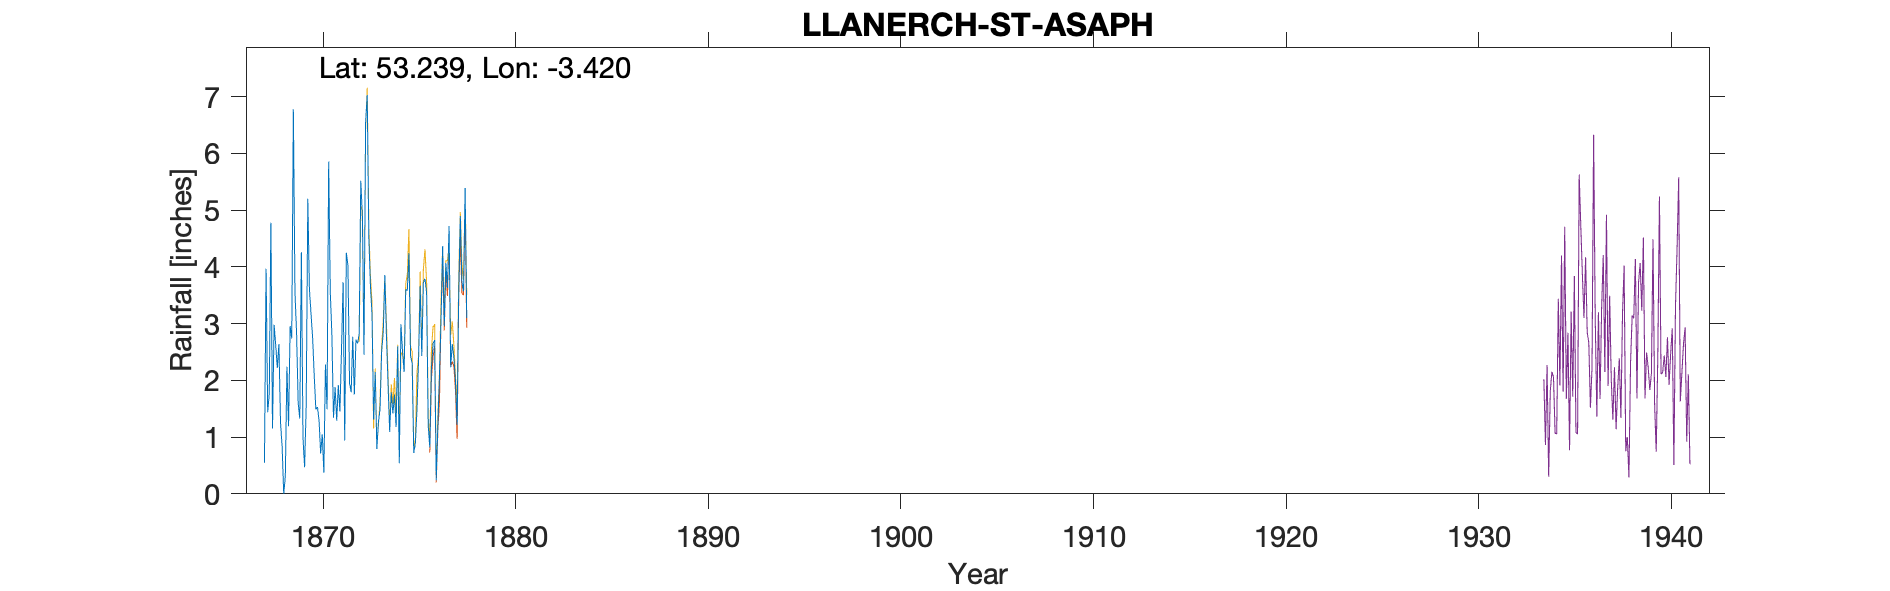

The table this chart was drawn from, first rows:
LLANERCH-ST-ASAPH-NO-1-GAUGE, , , , , , , , , , , , , , , , , , , , 
Grid ref, SJ053723, Long, -3.42, Lat, 53.24, Elevation, 107, ft., , , , , , , , , , , , 
Station no, RR4758, , , , , , , , , , , , , , , , , , , 
, 1860, 1861, 1862, 1863, 1864, 1865, 1866, 1867, 1868, 1869, 1870, 1871, 1872, 1873, 1874, 1875, 1876, 1877, 1878, 1879
January, , , , , , , , , 2.63, 3.55, 2.09, 1.34, 2.77, 3.16, 1.79, 2.43, 0.82, 4.72, , 
February, , , , , , , , , 2.22, 2.84, 1.49, 1.88, 1.75, 1.31, 1.42, 2.3, 2.21, 2.23, , 
March, , , , , , , , , 2.64, 1.6, 1.53, 1.29, 2.72, 2.15, 1.75, 0.72, 2.64, 2.64, , 
April, , , , , , , , , 1.26, 1.33, 1.3, 1.92, 2.65, 0.79, 1.18, 0.89, 2.71, 2.4, , 
May, , , , , , , , , 0.83, 4.26, 0.71, 1.45, 2.81, 1.27, 2.6, 1.48, 0.24, 1.99, , 
June, , , , , , , , 0.55, 0, 0.98, 1.05, 2.55, 5.52, 1.49, 0.54, 2.36, 1.2, 1.22, , 
July, , , , , , , , 3.97, 0.31, 0.47, 0.37, 3.73, 4.9, 2.51, 2.99, 3.67, 2.06, 3.54, , 
August, , , , , , , , 1.44, 2.24, 1.55, 2.28, 0.94, 2.45, 2.85, 2.51, 2.43, 3.08, 4.9, , 
September, , , , , , , , 1.76, 1.19, 5.2, 1.49, 4.25, 6.55, 3.86, 2.15, 3.73, 4.37, 3.73, , 
October, , , , , , , , 4.78, 2.96, 3.61, 5.86, 4.03, 7.03, 2.77, 3.6, 3.79, 2.96, 3.57, , 
November, , , , , , , , 1.15, 2.74, 3.18, 3.56, 1.95, 4.54, 1.93, 3.59, 3.55, 4.07, 5.39, , 
December, , , , , , , , 2.98, 6.78, 2.75, 2.8, 1.79, 3.68, 1.09, 4.24, 1.2, 3.63, 3.1, , 
Total, , , , , , , , , 25.8, 31.32, 24.53, 27.12, 47.37, 25.18, 28.36, 28.55, 29.99, 39.43, , 
NGR is Llanerch, where the observer, Whi…, , , , , , , , , , , , , , , , , , , , 
May 1875 note says a days rain may have …, , , , , , , , , , , , , , , , , , , , 
